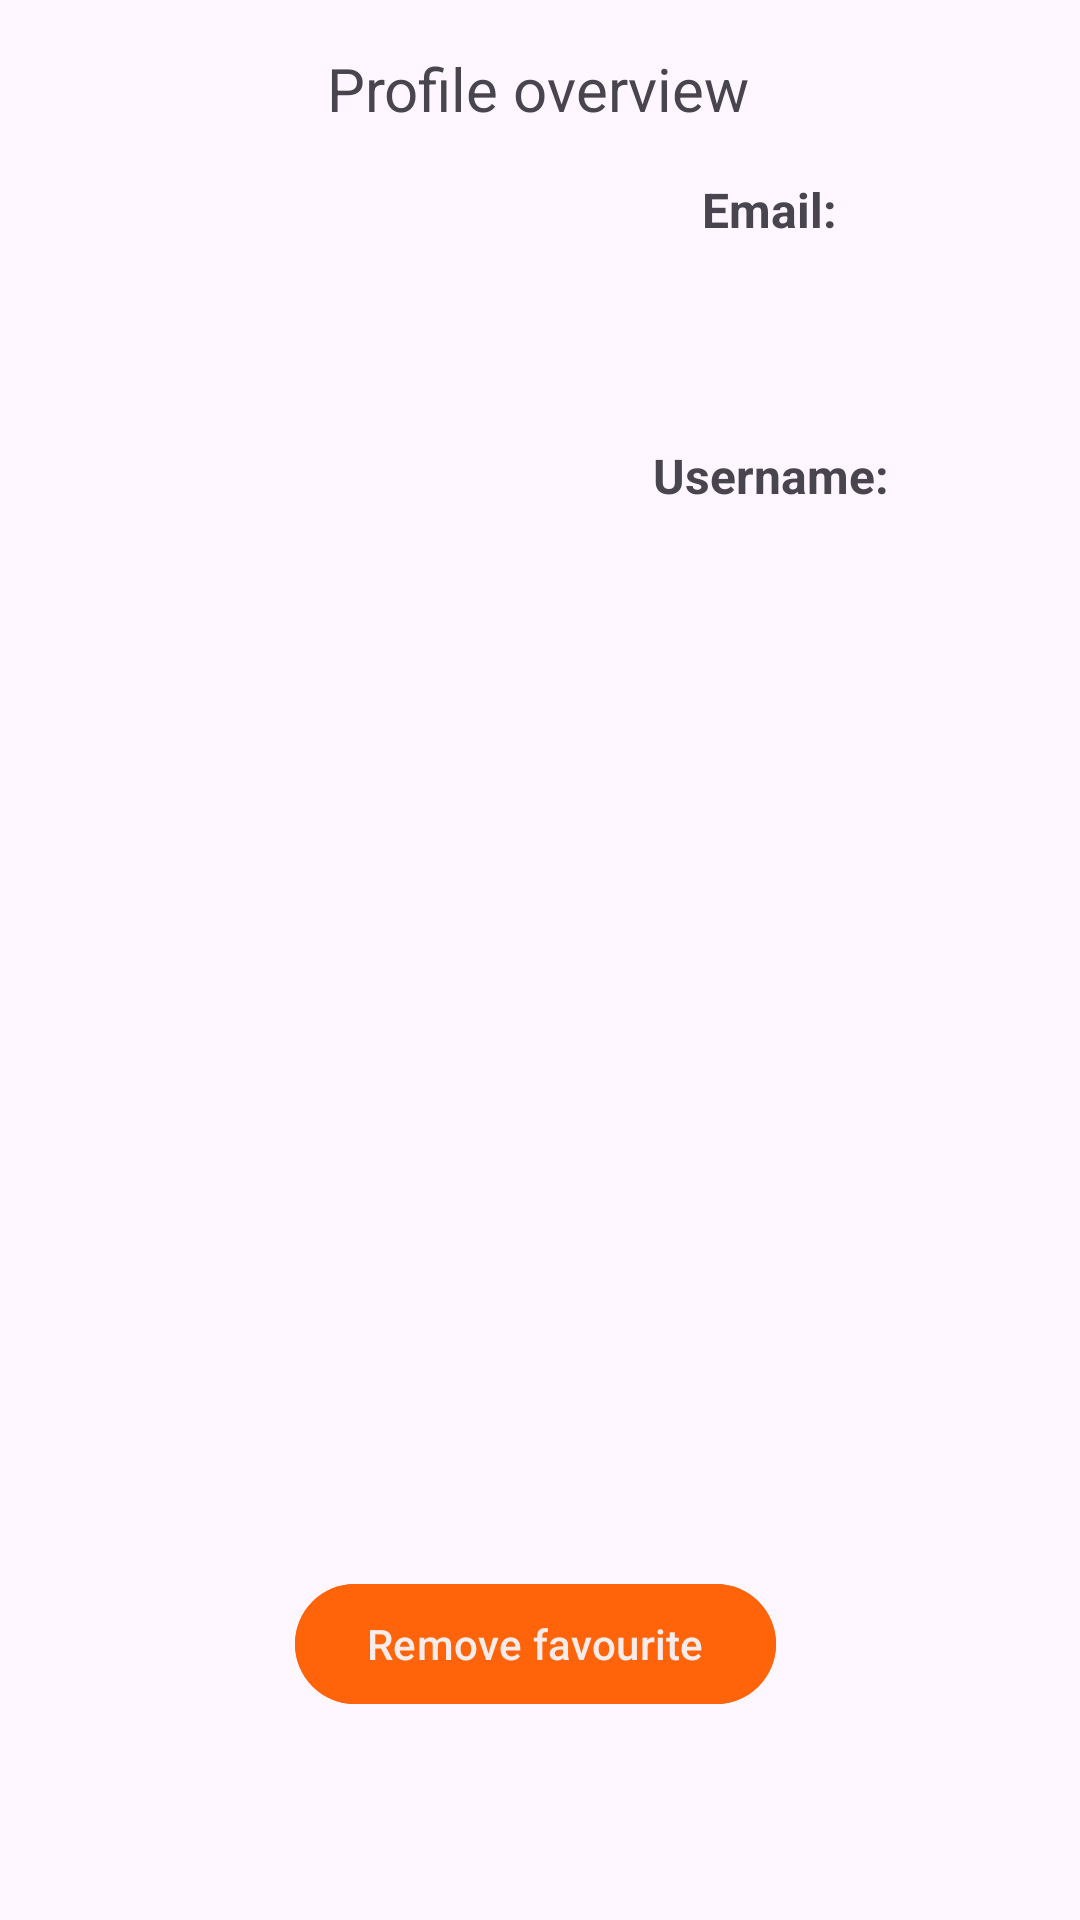

This screen was rendered from an Android layout file. Write that file and the resources it references.
<!-- AndroidManifest.xml: application theme Theme.IspitniZadatakAnimeAPI -->
<!-- res/layout/fragment_profile.xml -->
<?xml version="1.0" encoding="utf-8"?>
<FrameLayout xmlns:android="http://schemas.android.com/apk/res/android"
    xmlns:app="http://schemas.android.com/apk/res-auto"
    xmlns:tools="http://schemas.android.com/tools"
    android:layout_width="match_parent"
    android:layout_height="match_parent"
    tools:context=".fragments.Profile">

    
    <androidx.constraintlayout.widget.ConstraintLayout
        android:id="@+id/profileOverviewContainer"
        android:layout_width="match_parent"
        android:layout_height="match_parent">

        <TextView
            android:id="@+id/labelProfileOverview"
            android:layout_width="wrap_content"
            android:layout_height="wrap_content"
            android:layout_marginTop="16dp"
            android:text="@string/profile_overview"
            android:textSize="20sp"
            app:layout_constraintEnd_toEndOf="parent"
            app:layout_constraintHorizontal_bias="0.498"
            app:layout_constraintStart_toStartOf="parent"
            app:layout_constraintTop_toTopOf="parent" />

        <ImageView
            android:id="@+id/imageView"
            android:layout_width="150dp"
            android:layout_height="189dp"
            android:layout_marginStart="16dp"
            android:layout_marginTop="16dp"
            android:contentDescription="@string/profile_avatar"
            android:src="@mipmap/profilepicture"
            android:visibility="visible"
            app:layout_constraintStart_toStartOf="parent"
            app:layout_constraintTop_toBottomOf="@+id/labelProfileOverview"
            tools:ignore="ImageContrastCheck" />


        <TextView
            android:id="@+id/profileusernameLabel"
            android:layout_width="wrap_content"
            android:layout_height="wrap_content"
            android:layout_marginTop="32dp"
            android:text="@string/username"
            android:textSize="16sp"
            android:textStyle="bold"
            app:layout_constraintEnd_toEndOf="parent"
            app:layout_constraintHorizontal_bias="0.449"
            app:layout_constraintStart_toEndOf="@+id/imageView"
            app:layout_constraintTop_toBottomOf="@+id/profileOverviewUsername" />

        <TextView
            android:id="@+id/profileEmailLabel"
            android:layout_width="wrap_content"
            android:layout_height="wrap_content"
            android:gravity="center"
            android:text="@string/email"
            android:textSize="16sp"
            android:textStyle="bold"
            app:layout_constraintEnd_toEndOf="parent"
            app:layout_constraintHorizontal_bias="0.457"
            app:layout_constraintStart_toEndOf="@+id/imageView"
            app:layout_constraintTop_toTopOf="@+id/imageView" />

        <TextView
            android:id="@+id/profileOverviewUsername"
            android:layout_width="209dp"
            android:layout_height="wrap_content"
            android:layout_marginStart="20dp"
            android:layout_marginTop="16dp"
            android:gravity="center"
            app:layout_constraintEnd_toEndOf="parent"
            app:layout_constraintHorizontal_bias="0.0"
            app:layout_constraintStart_toEndOf="@+id/imageView"
            app:layout_constraintTop_toBottomOf="@+id/profileEmailLabel" />

        <TextView
            android:id="@+id/profileOverviewEmail"
            android:layout_width="209dp"
            android:layout_height="wrap_content"
            android:layout_marginTop="16dp"
            android:gravity="center"
            app:layout_constraintEnd_toEndOf="parent"
            app:layout_constraintHorizontal_bias="0.555"
            app:layout_constraintStart_toEndOf="@+id/imageView"
            app:layout_constraintTop_toBottomOf="@+id/profileusernameLabel" />

        <TextView
            android:id="@+id/labelNoFavouriteAnime"
            android:layout_width="wrap_content"
            android:layout_height="wrap_content"
            app:layout_constraintEnd_toEndOf="parent"
            app:layout_constraintHorizontal_bias="0.498"
            app:layout_constraintStart_toStartOf="parent"
            app:layout_constraintTop_toTopOf="@+id/favouriteAnimeDisplay" />

        <androidx.constraintlayout.widget.ConstraintLayout
            android:id="@+id/favouriteAnimeDisplay"
            android:layout_width="417dp"
            android:layout_height="375dp"
            android:orientation="vertical"
            app:layout_constraintEnd_toEndOf="parent"
            app:layout_constraintHorizontal_bias="0.533"
            app:layout_constraintStart_toStartOf="parent"
            app:layout_constraintTop_toBottomOf="@+id/imageView">

            <TextView
                android:id="@+id/profileOverviewFavouriteAnime"
                android:layout_width="wrap_content"
                android:layout_height="33dp"
                android:layout_marginTop="4dp"
                android:layout_weight="1"
                android:gravity="center"
                android:textSize="20sp"
                android:textStyle="bold"
                app:layout_constraintEnd_toEndOf="parent"
                app:layout_constraintHorizontal_bias="0.498"
                app:layout_constraintStart_toStartOf="parent"
                app:layout_constraintTop_toTopOf="parent" />

            <com.google.android.material.button.MaterialButton
                android:id="@+id/profileOverviewRemoveFavourite"
                android:layout_width="wrap_content"
                android:layout_height="wrap_content"
                android:layout_marginTop="16dp"
                android:layout_weight="1"
                android:text="@string/remove_favourite"
                app:layout_constraintEnd_toEndOf="parent"
                app:layout_constraintStart_toStartOf="parent"
                app:layout_constraintTop_toBottomOf="@+id/profileFavouriteImage" />

            <ImageView
                android:id="@+id/profileFavouriteImage"
                android:layout_width="181dp"
                android:layout_height="215dp"
                android:layout_marginTop="8dp"
                android:contentDescription="@string/favouriteAnimePicture"
                android:src="@drawable/ic_baseline_profile"
                app:layout_constraintEnd_toEndOf="parent"
                app:layout_constraintHorizontal_bias="0.505"
                app:layout_constraintStart_toStartOf="parent"
                app:layout_constraintTop_toBottomOf="@+id/profileOverviewFavouriteAnime" />
        </androidx.constraintlayout.widget.ConstraintLayout>

    </androidx.constraintlayout.widget.ConstraintLayout>

</FrameLayout>
<!-- resources referenced by this layout -->
<resources>
  <string name="email">Email:</string>
  <string name="favouriteAnimePicture">Favourite anime picture</string>
  <string name="profile_avatar">Profile avatar</string>
  <string name="profile_overview">Profile overview</string>
  <string name="remove_favourite">Remove favourite</string>
  <string name="username">Username:</string>
  <style name="Theme.IspitniZadatakAnimeAPI" parent="Theme.Material3.Light.NoActionBar">
          <item name="colorPrimary">@color/white</item>
          <item name="colorPrimaryVariant">@color/blue_700</item>
          <item name="colorOnPrimary">@color/white</item>
          <item name="colorSecondary">@color/teal_200</item>
          <item name="colorSecondaryVariant">@color/teal_700</item>
          <item name="colorOnSecondary">@color/black</item>
          <item name="colorOnBackground">@color/gray_900</item>
          <item name="android:statusBarColor">@color/blue_700</item>
          <item name="iconFillColor">@color/icon_fill_light</item>
          <item name="buttonStyle">@style/PrimaryButtonStyle</item>
          <item name="materialButtonStyle">@style/MaterialButtonStyle</item>
      </style>
  <color name="white">#F6ECEC</color>
  <color name="blue_700">#1976D2</color>
  <color name="teal_200">#80CBC4</color>
  <color name="teal_700">#00796B</color>
  <color name="black">#0D0D0D</color>
  <color name="gray_900">#212121</color>
  <color name="icon_fill_light">#0D0D0D</color>
  <style name="PrimaryButtonStyle" parent="Widget.Material3.Button">
          <item name="android:backgroundTint">@color/orange_400</item>
          <item name="android:textColor">@color/white</item>
      </style>
  <style name="MaterialButtonStyle" parent="Widget.Material3.Button">
          <item name="android:backgroundTint">@color/orange_400</item>
          <item name="android:textColor">@color/white</item>
      </style>
  <color name="orange_400">#FF640A</color>
</resources>
